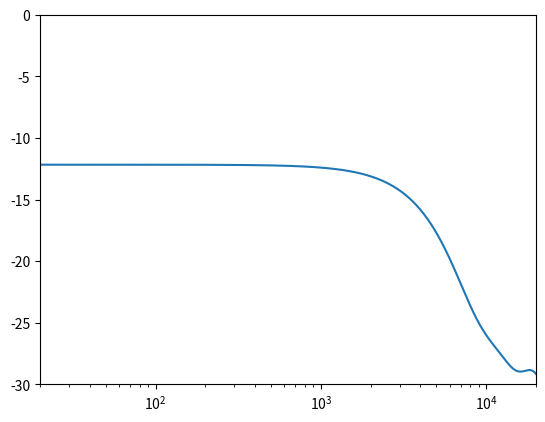

Generate this figure with matplotlib:
# PINKNOISE1
# This script synthesizes an approximation of pink noise using an FIR filter.
#
# Pink noise can be created by filtering white noise. The amplitude response
# of the filter has a gain of 1/sqrt(f), where 'f' is the frequency (Hz).
#
# See also FIR2

import numpy as np
import matplotlib.pyplot as plt
from scipy import signal

Fs = 48000  # Sampling rate
Nyq = Fs/2  # Nyquist frequency for normalization
sec = 5  # 5 seconds of noise
white = np.random.randn(sec*Fs, 1)

f = 20  # starting frequency in Hz

numFreqs = int(np.floor(np.log2(Nyq/f)+1))
freqs = np.zeros(numFreqs)
gains = np.zeros(numFreqs)

for freq in range(numFreqs):
    # Normalized frequency vector
    freqs[freq] = f/Nyq
    # Amplitude vector, gain = 1/sqrt(f)
    gains[freq] = 1/np.sqrt(f)

    f = f*2

# Set starting frequency and amplitude
freqs = np.append(0, freqs)
gains = np.append(1/np.sqrt(20), gains)

# Set frequency and amplitude at Nyquist
freqs = np.append(freqs, 1)
gains = np.append(gains, 1/np.sqrt(Nyq))

# Filter normalization factor to unity gain
unity = np.sqrt(20)
gainNorm = unity * gains

# Plot frequency response of filter
order = 11
h = signal.firwin2(numtaps=order, freq=freqs, gain=gainNorm)
F, H = signal.freqz(h, worN=4096, fs=Fs)

plt.semilogx(F, 20 * np.log10(abs(H)))
plt.axis([20, 20000, -30, 0])
